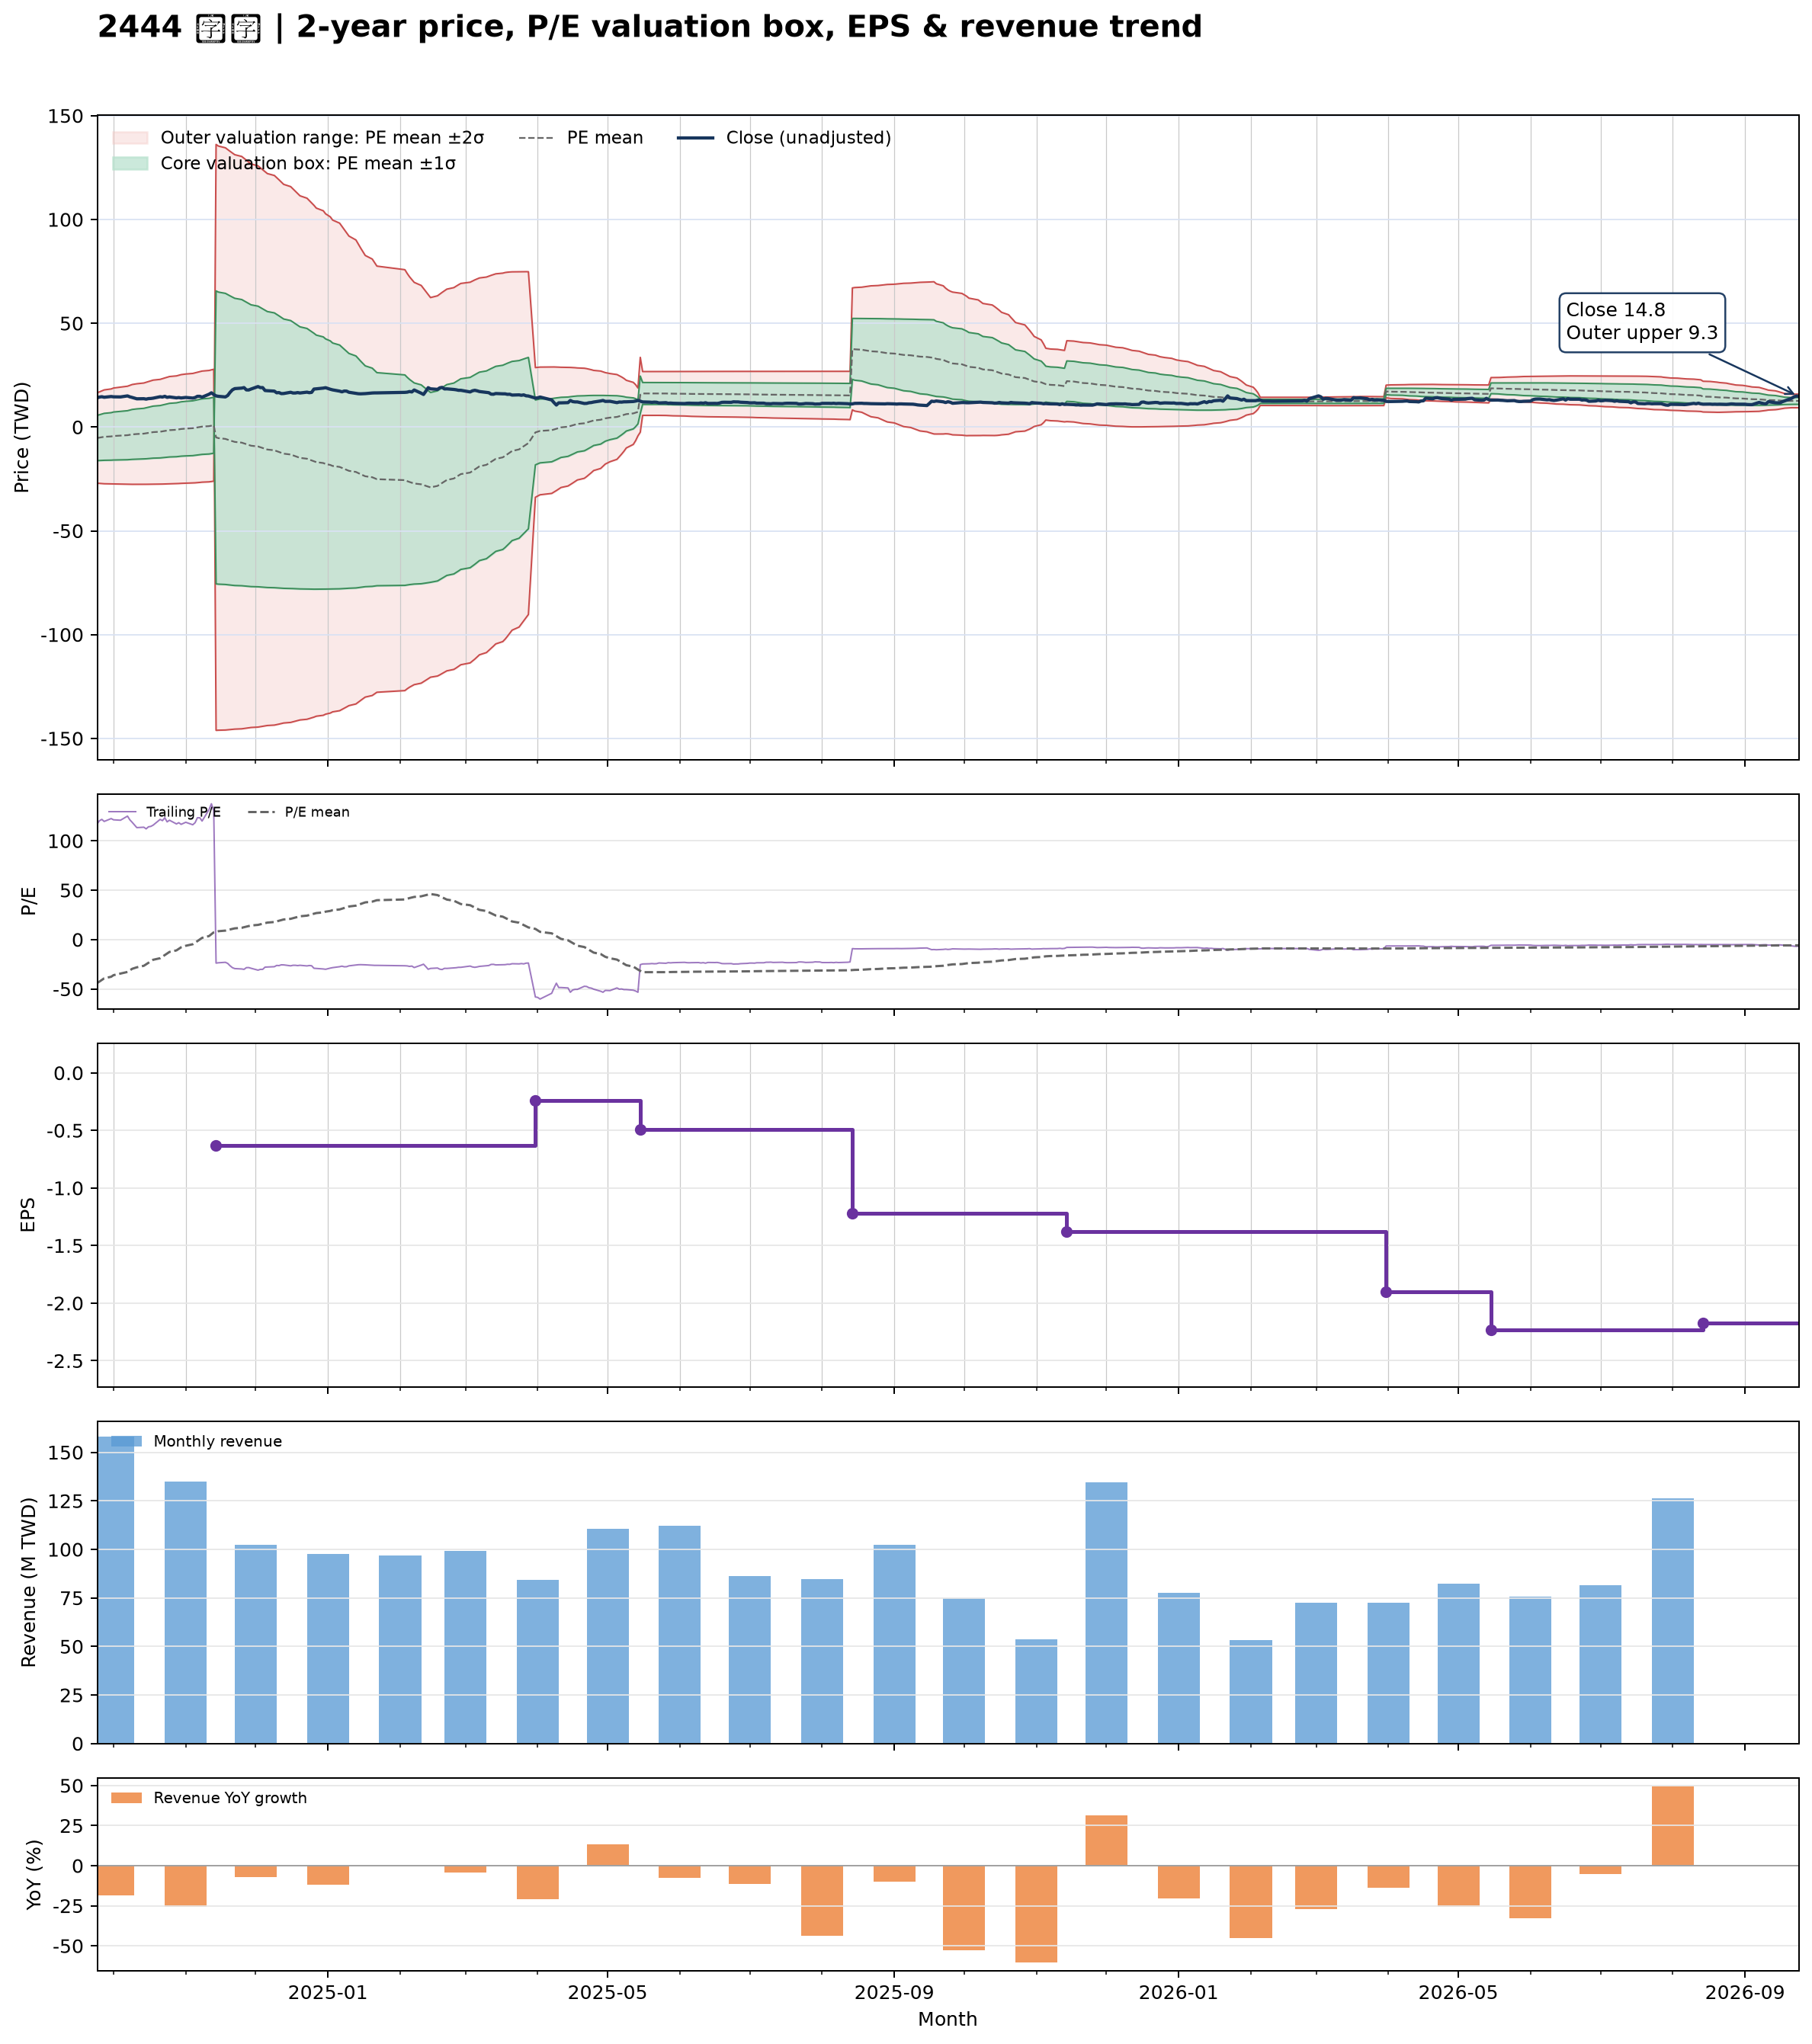

The table this chart was drawn from, first rows:
date, close, available_date, period_end, ttm_eps, pe, pe_mean, pe_std, price_m2, price_m1, price_mean, price_p1, price_p2, forward_eps, forward_pe, forward_pe_mean, forward_pe_std, forward_price_m2, forward_price_m1, forward_price_mean, forward_price_p1, forward_price_p2
2024-09-24, 14.05, 2024-08-14, 2024-06-30, 0.12, 117.1, -44.04, 90.72, -27.06, -16.17, -5.285, 5.602, 16.49, , , , , , , , , 
2024-09-25, 14.45, 2024-08-14, 2024-06-30, 0.12, 120.4, -42.44, 91.92, -27.15, -16.12, -5.092, 5.938, 16.97, , , , , , , , , 
2024-09-26, 14.6, 2024-08-14, 2024-06-30, 0.12, 121.7, -40.83, 93.09, -27.24, -16.07, -4.9, 6.271, 17.44, , , , , , , , , 
2024-09-27, 14.35, 2024-08-14, 2024-06-30, 0.12, 119.6, -39.25, 94.19, -27.32, -16.01, -4.709, 6.593, 17.9, , , , , , , , , 
2024-09-30, 14.7, 2024-08-14, 2024-06-30, 0.12, 122.5, -37.63, 95.29, -27.39, -15.95, -4.516, 6.919, 18.35, , , , , , , , , 
2024-10-01, 14.55, 2024-08-14, 2024-06-30, 0.12, 121.2, -36.03, 96.34, -27.44, -15.88, -4.323, 7.237, 18.8, , , , , , , , , 
2024-10-04, 14.5, 2024-08-14, 2024-06-30, 0.12, 120.8, -34.41, 97.33, -27.49, -15.81, -4.129, 7.55, 19.23, , , , , , , , , 
2024-10-07, 15, 2024-08-14, 2024-06-30, 0.12, 125, -32.77, 98.35, -27.54, -15.73, -3.933, 7.869, 19.67, , , , , , , , , 
2024-10-08, 14.55, 2024-08-14, 2024-06-30, 0.12, 121.2, -31.17, 99.28, -27.57, -15.65, -3.74, 8.173, 20.09, , , , , , , , , 
2024-10-09, 14.25, 2024-08-14, 2024-06-30, 0.12, 118.8, -29.59, 100.2, -27.59, -15.57, -3.551, 8.467, 20.48, , , , , , , , , 
2024-10-11, 13.6, 2024-08-14, 2024-06-30, 0.12, 113.3, -28.08, 100.9, -27.59, -15.48, -3.369, 8.742, 20.85, , , , , , , , , 
2024-10-14, 13.65, 2024-08-14, 2024-06-30, 0.12, 113.8, -26.54, 101.7, -27.59, -15.39, -3.185, 9.016, 21.22, , , , , , , , , 
2024-10-15, 13.45, 2024-08-14, 2024-06-30, 0.12, 112.1, -25.03, 102.4, -27.58, -15.29, -3.004, 9.282, 21.57, , , , , , , , , 
2024-10-16, 13.7, 2024-08-14, 2024-06-30, 0.12, 114.2, -23.51, 103.1, -27.56, -15.19, -2.822, 9.549, 21.92, , , , , , , , , 
2024-10-17, 13.75, 2024-08-14, 2024-06-30, 0.12, 114.6, -21.99, 103.8, -27.54, -15.09, -2.639, 9.814, 22.27, , , , , , , , , 
2024-10-18, 13.9, 2024-08-14, 2024-06-30, 0.12, 115.8, -20.45, 104.4, -27.52, -14.99, -2.454, 10.08, 22.61, , , , , , , , , 
2024-10-21, 14.6, 2024-08-14, 2024-06-30, 0.12, 121.7, -18.86, 105.1, -27.5, -14.88, -2.263, 10.35, 22.97, , , , , , , , , 
2024-10-22, 14.45, 2024-08-14, 2024-06-30, 0.12, 120.4, -17.28, 105.8, -27.47, -14.77, -2.073, 10.62, 23.32, , , , , , , , , 
2024-10-23, 14.8, 2024-08-14, 2024-06-30, 0.12, 123.3, -15.68, 106.5, -27.43, -14.66, -1.881, 10.89, 23.67, , , , , , , , , 
2024-10-24, 14.3, 2024-08-14, 2024-06-30, 0.12, 119.2, -14.1, 107.1, -27.39, -14.54, -1.693, 11.15, 24, , , , , , , , , 
2024-10-25, 14.5, 2024-08-14, 2024-06-30, 0.12, 120.8, -12.51, 107.6, -27.33, -14.42, -1.501, 11.41, 24.33, , , , , , , , , 
2024-10-28, 14.05, 2024-08-14, 2024-06-30, 0.12, 117.1, -10.95, 108.1, -27.27, -14.29, -1.314, 11.66, 24.64, , , , , , , , , 
2024-10-29, 14.2, 2024-08-14, 2024-06-30, 0.12, 118.3, -9.38, 108.6, -27.2, -14.16, -1.126, 11.91, 24.95, , , , , , , , , 
2024-10-30, 14, 2024-08-14, 2024-06-30, 0.12, 116.7, -7.83, 109.1, -27.13, -14.03, -0.9396, 12.15, 25.25, , , , , , , , , 
2024-11-01, 14.25, 2024-08-14, 2024-06-30, 0.12, 118.8, -6.27, 109.6, -27.05, -13.9, -0.7524, 12.4, 25.54, , , , , , , , , 
2024-11-04, 13.95, 2024-08-14, 2024-06-30, 0.12, 116.2, -4.723, 110, -26.96, -13.76, -0.5668, 12.63, 25.83, , , , , , , , , 
2024-11-05, 14.2, 2024-08-14, 2024-06-30, 0.12, 118.3, -3.156, 110.4, -26.87, -13.63, -0.3788, 12.87, 26.11, , , , , , , , , 
2024-11-06, 14.8, 2024-08-14, 2024-06-30, 0.12, 123.3, -1.545, 110.8, -26.78, -13.48, -0.1854, 13.11, 26.41, , , , , , , , , 
2024-11-07, 14.8, 2024-08-14, 2024-06-30, 0.12, 123.3, 0.1231, 111.2, -26.67, -13.33, 0.01478, 13.36, 26.7, , , , , , , , , 
2024-11-08, 14.4, 2024-08-14, 2024-06-30, 0.12, 120, 1.738, 111.5, -26.55, -13.17, 0.2085, 13.59, 26.97, , , , , , , , , 
2024-11-11, 15.8, 2024-08-14, 2024-06-30, 0.12, 131.7, 3.582, 111.8, -26.4, -12.99, 0.4298, 13.85, 27.26, , , , , , , , , 
2024-11-12, 16.5, 2024-08-14, 2024-06-30, 0.12, 137.5, 5.503, 112.1, -26.25, -12.79, 0.6604, 14.11, 27.57, , , , , , , , , 
2024-11-13, 15.65, 2024-08-14, 2024-06-30, 0.12, 130.4, 7.356, 112.3, -26.08, -12.6, 0.8827, 14.36, 27.84, , , , , , , , , 
2024-11-14, 15, 2024-11-14, 2024-09-30, -0.63, -23.81, 7.914, 112, 136.1, 65.57, -4.986, -75.55, -146.1, , , , , , , , , 
2024-11-15, 14.8, 2024-11-14, 2024-09-30, -0.63, -23.49, 8.478, 111.7, 135.4, 65.01, -5.341, -75.69, -146, , , , , , , , , 
2024-11-18, 14.5, 2024-11-14, 2024-09-30, -0.63, -23.02, 9.075, 111.3, 134.5, 64.4, -5.717, -75.84, -146, , , , , , , , , 
2024-11-19, 15.2, 2024-11-14, 2024-09-30, -0.63, -24.13, 9.678, 110.9, 133.7, 63.78, -6.097, -75.98, -145.9, , , , , , , , , 
2024-11-20, 16.7, 2024-11-14, 2024-09-30, -0.63, -26.51, 10.26, 110.5, 132.8, 63.18, -6.463, -76.11, -145.7, , , , , , , , , 
2024-11-21, 17.9, 2024-11-14, 2024-09-30, -0.63, -28.41, 10.81, 110.2, 132, 62.6, -6.812, -76.22, -145.6, , , , , , , , , 
2024-11-22, 18.5, 2024-11-14, 2024-09-30, -0.63, -29.37, 11.36, 109.8, 131.2, 62.02, -7.157, -76.34, -145.5, , , , , , , , , 
2024-11-25, 18.75, 2024-11-14, 2024-09-30, -0.63, -29.76, 11.93, 109.4, 130.4, 61.42, -7.514, -76.45, -145.4, , , , , , , , , 
2024-11-26, 19, 2024-11-14, 2024-09-30, -0.63, -30.16, 12.52, 109, 129.4, 60.78, -7.886, -76.55, -145.2, , , , , , , , , 
2024-11-27, 17.9, 2024-11-14, 2024-09-30, -0.63, -28.41, 13.1, 108.6, 128.6, 60.16, -8.252, -76.66, -145.1, , , , , , , , , 
2024-11-28, 17.85, 2024-11-14, 2024-09-30, -0.63, -28.33, 13.69, 108.2, 127.6, 59.51, -8.626, -76.76, -144.9, , , , , , , , , 
2024-11-29, 18.3, 2024-11-14, 2024-09-30, -0.63, -29.05, 14.27, 107.7, 126.8, 58.88, -8.991, -76.86, -144.7, , , , , , , , , 
2024-12-02, 19.5, 2024-11-14, 2024-09-30, -0.63, -30.95, 14.86, 107.3, 125.8, 58.23, -9.363, -76.95, -144.5, , , , , , , , , 
2024-12-03, 19, 2024-11-14, 2024-09-30, -0.63, -30.16, 15.45, 106.8, 124.9, 57.58, -9.732, -77.04, -144.4, , , , , , , , , 
2024-12-04, 19, 2024-11-14, 2024-09-30, -0.63, -30.16, 16.05, 106.4, 123.9, 56.91, -10.11, -77.13, -144.1, , , , , , , , , 
2024-12-05, 17.6, 2024-11-14, 2024-09-30, -0.63, -27.94, 16.63, 105.9, 123, 56.27, -10.47, -77.22, -144, , , , , , , , , 
2024-12-06, 17.5, 2024-11-14, 2024-09-30, -0.63, -27.78, 17.2, 105.5, 122.1, 55.64, -10.84, -77.31, -143.8, , , , , , , , , 
2024-12-09, 17.3, 2024-11-14, 2024-09-30, -0.63, -27.46, 17.78, 105.1, 121.2, 55, -11.2, -77.39, -143.6, , , , , , , , , 
2024-12-10, 16.5, 2024-11-14, 2024-09-30, -0.63, -26.19, 18.41, 104.6, 120.2, 54.28, -11.6, -77.48, -143.4, , , , , , , , , 
2024-12-11, 16.6, 2024-11-14, 2024-09-30, -0.63, -26.35, 19.05, 104, 119.1, 53.55, -12, -77.55, -143.1, , , , , , , , , 
2024-12-12, 16.1, 2024-11-14, 2024-09-30, -0.63, -25.56, 19.71, 103.5, 118, 52.79, -12.42, -77.63, -142.8, , , , , , , , , 
2024-12-13, 16.15, 2024-11-14, 2024-09-30, -0.63, -25.63, 20.36, 103, 116.9, 52.04, -12.83, -77.7, -142.6, , , , , , , , , 
2024-12-16, 16.75, 2024-11-14, 2024-09-30, -0.63, -26.59, 21.01, 102.4, 115.8, 51.29, -13.23, -77.76, -142.3, , , , , , , , , 
2024-12-17, 16.4, 2024-11-14, 2024-09-30, -0.63, -26.03, 21.66, 101.9, 114.7, 50.53, -13.64, -77.82, -142, , , , , , , , , 
2024-12-18, 16.4, 2024-11-14, 2024-09-30, -0.63, -26.03, 22.32, 101.3, 113.6, 49.75, -14.06, -77.88, -141.7, , , , , , , , , 
2024-12-19, 16.6, 2024-11-14, 2024-09-30, -0.63, -26.35, 22.96, 100.7, 112.5, 49, -14.47, -77.93, -141.4, , , , , , , , , 
2024-12-20, 16.4, 2024-11-14, 2024-09-30, -0.63, -26.03, 23.58, 100.2, 111.4, 48.27, -14.85, -77.98, -141.1, , , , , , , , , 
... 427 more rows
